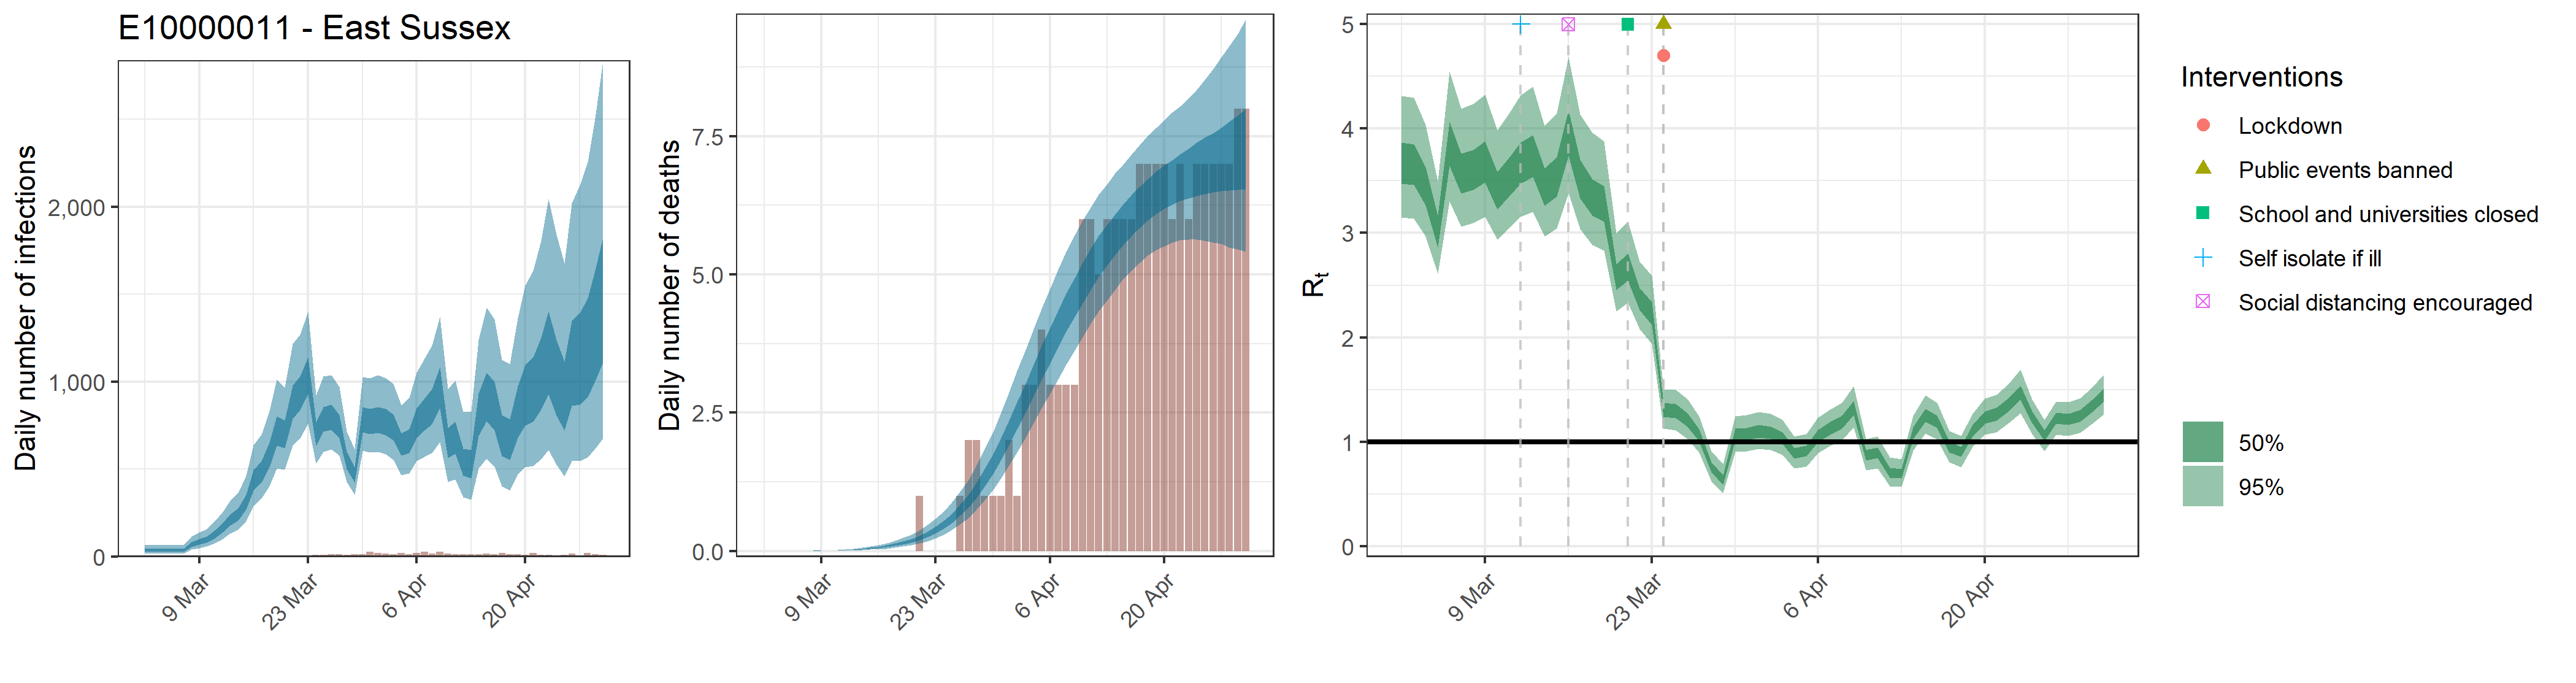

The data file committed next to this chart (first rows):
, date, country, reported_cases, predicted_cases, cases_min, cases_max, cases_min2, cases_max2, reported_deaths, estimated_deaths, deaths_min, deaths_max, deaths_min2, deaths_max2, rt, rt_min, rt_max, rt_min2, rt_max2, mu_rep, mu_li, mu_ui
1, 2020-03-02, E10000011 - East Sussex, 0, 37.54, 18.01, 64.95, 28.41, 44.75, 0, 3.75430311242081e-14, 1.8010587927801e-14, 6.49469814138431e-14, 2.84069270081198e-14, 4.47501616521323e-14, 3.681, 3.152, 4.316, 3.473, 3.868, 3.428, 2.949, 4
2, 2020-03-03, E10000011 - East Sussex, 0, 37.54, 18.01, 64.95, 28.41, 44.75, 0, 7.41462606543263e-07, 3.62206039295745e-07, 1.25365980349979e-06, 5.69281410983363e-07, 8.8012883363881e-07, 3.667, 3.137, 4.297, 3.46, 3.851, 3.428, 2.949, 4
3, 2020-03-04, E10000011 - East Sussex, 0, 37.54, 18.01, 64.95, 28.41, 44.75, 0, 1.26048643112355e-05, 6.15750266802767e-06, 2.13122166594965e-05, 9.67778398671718e-06, 1.49621901718598e-05, 3.456, 2.969, 4.039, 3.268, 3.631, 3.428, 2.949, 4
4, 2020-03-05, E10000011 - East Sussex, 0, 37.54, 18.01, 64.95, 28.41, 44.75, 0, 7.93364989001291e-05, 3.87560462046448e-05, 0.0001341, 6.09131109752199e-05, 9.41737851993526e-05, 3.019, 2.606, 3.499, 2.863, 3.167, 3.428, 2.949, 4
5, 2020-03-06, E10000011 - East Sussex, 0, 37.54, 18.01, 64.95, 28.41, 44.75, 0, 0.0003233, 0.0001579, 0.0005466, 0.0002482, 0.0003837, 3.87, 3.302, 4.55, 3.646, 4.068, 3.428, 2.949, 4
6, 2020-03-07, E10000011 - East Sussex, 0, 37.54, 18.01, 64.95, 28.41, 44.75, 0, 0.0009179, 0.0004484, 0.001552, 0.0007048, 0.00109, 3.579, 3.064, 4.19, 3.38, 3.762, 3.428, 2.949, 4
7, 2020-03-08, E10000011 - East Sussex, 0, 70.74, 39.21, 113.3, 56.62, 82.39, 0, 0.002098, 0.001025, 0.003547, 0.001611, 0.00249, 3.615, 3.094, 4.238, 3.414, 3.799, 3.428, 2.949, 4
8, 2020-03-09, E10000011 - East Sussex, 0, 87.49, 48.71, 139.8, 70.28, 101.7, 0, 0.004089, 0.001998, 0.006914, 0.00314, 0.004854, 3.692, 3.157, 4.326, 3.482, 3.88, 3.428, 2.949, 4
9, 2020-03-10, E10000011 - East Sussex, 0, 99.57, 56.71, 157.3, 80.63, 115.4, 0, 0.007168, 0.003503, 0.01212, 0.005505, 0.008508, 3.412, 2.936, 3.984, 3.228, 3.582, 3.428, 2.949, 4
10, 2020-03-11, E10000011 - East Sussex, 3, 128.6, 75.68, 200.6, 105.6, 148.4, 0, 0.01161, 0.005684, 0.01961, 0.008925, 0.01378, 3.545, 3.042, 4.146, 3.349, 3.722, 3.428, 2.949, 4
11, 2020-03-12, E10000011 - East Sussex, 2, 166.1, 100.3, 255, 137.9, 190.2, 0, 0.01779, 0.00874, 0.02999, 0.01371, 0.02111, 3.682, 3.155, 4.318, 3.476, 3.867, 3.428, 2.949, 4
12, 2020-03-13, E10000011 - East Sussex, 1, 211, 130.4, 319.2, 177.2, 240.4, 0, 0.026, 0.01283, 0.04367, 0.02008, 0.03082, 3.748, 3.203, 4.4, 3.537, 3.939, 3.428, 2.949, 4
13, 2020-03-14, E10000011 - East Sussex, 0, 243.8, 153.6, 362.6, 206.5, 275.9, 0, 0.03665, 0.01829, 0.06131, 0.0284, 0.04338, 3.449, 2.966, 4.028, 3.261, 3.62, 3.428, 2.949, 4
14, 2020-03-15, E10000011 - East Sussex, 0, 314.6, 202.3, 462.1, 268.6, 354.7, 0, 0.05016, 0.02537, 0.08334, 0.03901, 0.05923, 3.545, 3.044, 4.147, 3.348, 3.724, 3.428, 2.949, 4
15, 2020-03-16, E10000011 - East Sussex, 1, 440.4, 289.3, 637.9, 377.9, 492.5, 0, 0.06711, 0.03437, 0.1106, 0.0525, 0.07911, 3.975, 3.387, 4.683, 3.744, 4.178, 3.428, 2.949, 4
16, 2020-03-17, E10000011 - East Sussex, 6, 491.1, 331.7, 697.4, 424.1, 547.1, 0, 0.08833, 0.04592, 0.1443, 0.06961, 0.1039, 3.532, 3.037, 4.14, 3.334, 3.705, 3.428, 2.949, 4
17, 2020-03-18, E10000011 - East Sussex, 3, 589, 403.4, 830, 512.2, 652.5, 0, 0.1151, 0.06115, 0.1861, 0.09135, 0.1351, 3.354, 2.884, 3.959, 3.166, 3.515, 3.428, 2.949, 4
18, 2020-03-19, E10000011 - East Sussex, 4, 723.6, 503, 1012, 632.1, 800.6, 0, 0.1484, 0.08049, 0.237, 0.1187, 0.1729, 3.292, 2.832, 3.879, 3.107, 3.45, 3.428, 2.949, 4
19, 2020-03-20, E10000011 - East Sussex, 4, 704.1, 496.9, 965.5, 619.9, 776.5, 0, 0.1898, 0.1053, 0.2989, 0.153, 0.2199, 2.586, 2.25, 2.995, 2.454, 2.702, 3.428, 2.949, 4
20, 2020-03-21, E10000011 - East Sussex, 4, 890.4, 632.2, 1218, 787.3, 978.2, 1, 0.2416, 0.1374, 0.3751, 0.1971, 0.2781, 2.68, 2.331, 3.107, 2.542, 2.804, 3.428, 2.949, 4
21, 2020-03-22, E10000011 - East Sussex, 4, 940.2, 677.3, 1269, 837.2, 1029, 0, 0.3059, 0.178, 0.4683, 0.2528, 0.3505, 2.372, 2.082, 2.727, 2.26, 2.476, 3.428, 2.949, 4
22, 2020-03-23, E10000011 - East Sussex, 4, 1042, 759.5, 1398, 927.5, 1139, 0, 0.3853, 0.2311, 0.5811, 0.3208, 0.4389, 2.235, 1.938, 2.591, 2.12, 2.338, 3.428, 2.949, 4
23, 2020-03-24, E10000011 - East Sussex, 9, 706.7, 531.7, 920.5, 635.5, 766.8, 0, 0.4828, 0.2997, 0.7167, 0.4062, 0.5477, 1.309, 1.124, 1.502, 1.241, 1.372, 3.428, 2.949, 4
24, 2020-03-25, E10000011 - East Sussex, 11, 791, 599.1, 1029, 713.4, 856, 0, 0.6015, 0.3791, 0.8788, 0.5095, 0.6785, 1.296, 1.109, 1.499, 1.228, 1.36, 3.428, 2.949, 4
25, 2020-03-26, E10000011 - East Sussex, 14, 803.4, 613.5, 1039, 726.5, 870.3, 1, 0.7441, 0.4799, 1.068, 0.6361, 0.8345, 1.212, 1.029, 1.409, 1.144, 1.275, 3.428, 2.949, 4
26, 2020-03-27, E10000011 - East Sussex, 13, 747.9, 577.2, 971.4, 676.4, 807.9, 2, 0.913, 0.6008, 1.289, 0.7868, 1.019, 1.066, 0.8989, 1.242, 1.006, 1.122, 3.428, 2.949, 4
27, 2020-03-28, E10000011 - East Sussex, 8, 553.6, 425.4, 713.8, 499.4, 599.8, 2, 1.11, 0.7456, 1.55, 0.9634, 1.234, 0.7602, 0.6224, 0.9119, 0.7111, 0.8063, 3.428, 2.949, 4
28, 2020-03-29, E10000011 - East Sussex, 12, 470.6, 353.9, 612.2, 422.7, 509.5, 1, 1.334, 0.9128, 1.837, 1.166, 1.479, 0.6348, 0.5068, 0.7851, 0.5876, 0.6776, 3.428, 2.949, 4
29, 2020-03-30, E10000011 - East Sussex, 14, 788.8, 605.5, 1028, 711.6, 855.7, 1, 1.584, 1.104, 2.155, 1.393, 1.752, 1.07, 0.905, 1.246, 1.009, 1.126, 3.428, 2.949, 4
30, 2020-03-31, E10000011 - East Sussex, 27, 778.2, 594.5, 1019, 701.7, 844.8, 1, 1.858, 1.32, 2.508, 1.645, 2.046, 1.077, 0.9114, 1.255, 1.016, 1.134, 3.428, 2.949, 4
31, 2020-04-01, E10000011 - East Sussex, 21, 788, 599.2, 1036, 708.6, 855.9, 2, 2.153, 1.55, 2.869, 1.916, 2.364, 1.105, 0.9351, 1.285, 1.041, 1.163, 3.428, 2.949, 4
32, 2020-04-02, E10000011 - East Sussex, 17, 775.3, 583.3, 1020, 695.2, 843.3, 1, 2.461, 1.788, 3.254, 2.204, 2.695, 1.089, 0.9194, 1.271, 1.025, 1.146, 3.428, 2.949, 4
33, 2020-04-03, E10000011 - East Sussex, 12, 743.6, 552.8, 987.9, 666.8, 811.8, 3, 2.778, 2.052, 3.639, 2.501, 3.031, 1.037, 0.8742, 1.211, 0.9782, 1.092, 3.428, 2.949, 4
34, 2020-04-04, E10000011 - East Sussex, 21, 644.4, 464.8, 865.7, 576.4, 704.8, 3, 3.1, 2.32, 4.011, 2.801, 3.375, 0.8907, 0.7431, 1.051, 0.839, 0.9398, 3.428, 2.949, 4
35, 2020-04-05, E10000011 - East Sussex, 12, 664.6, 474.6, 907.2, 591.4, 729.2, 4, 3.419, 2.586, 4.381, 3.101, 3.709, 0.9129, 0.7645, 1.074, 0.86, 0.9632, 3.428, 2.949, 4
36, 2020-04-06, E10000011 - East Sussex, 19, 768.5, 547, 1051, 679.7, 846.7, 3, 3.733, 2.844, 4.742, 3.396, 4.036, 1.057, 0.894, 1.23, 0.9986, 1.112, 3.428, 2.949, 4
37, 2020-04-07, E10000011 - East Sussex, 28, 819.5, 571.6, 1132, 721.4, 905.6, 3, 4.038, 3.099, 5.091, 3.685, 4.35, 1.132, 0.9626, 1.309, 1.071, 1.189, 3.428, 2.949, 4
38, 2020-04-08, E10000011 - East Sussex, 18, 863.3, 593.2, 1205, 754.8, 958.1, 3, 4.33, 3.365, 5.409, 3.964, 4.652, 1.19, 1.016, 1.376, 1.126, 1.25, 3.428, 2.949, 4
39, 2020-04-09, E10000011 - East Sussex, 27, 972.6, 654.1, 1370, 847.6, 1083, 3, 4.605, 3.623, 5.714, 4.232, 4.936, 1.327, 1.142, 1.536, 1.257, 1.392, 3.428, 2.949, 4
40, 2020-04-10, E10000011 - East Sussex, 18, 654.2, 426.5, 955.8, 562.1, 734.4, 6, 4.865, 3.872, 5.974, 4.479, 5.21, 0.8734, 0.7289, 1.026, 0.82, 0.9234, 3.428, 2.949, 4
41, 2020-04-11, E10000011 - East Sussex, 12, 685.6, 441.6, 1007, 586.9, 770, 6, 5.109, 4.114, 6.209, 4.728, 5.467, 0.8938, 0.7469, 1.05, 0.8434, 0.9423, 3.428, 2.949, 4
42, 2020-04-12, E10000011 - East Sussex, 12, 546.7, 337.8, 827.5, 463.4, 615.4, 5, 5.336, 4.334, 6.443, 4.957, 5.698, 0.705, 0.574, 0.8529, 0.6572, 0.7487, 3.428, 2.949, 4
43, 2020-04-13, E10000011 - East Sussex, 13, 537.7, 325.7, 831.3, 448.8, 610.4, 6, 5.543, 4.54, 6.633, 5.165, 5.899, 0.6959, 0.5669, 0.8354, 0.6501, 0.7382, 3.428, 2.949, 4
44, 2020-04-14, E10000011 - East Sussex, 13, 818, 502.5, 1239, 689.6, 930.7, 6, 5.735, 4.721, 6.83, 5.353, 6.088, 1.083, 0.9183, 1.251, 1.026, 1.137, 3.428, 2.949, 4
45, 2020-04-15, E10000011 - East Sussex, 17, 923.6, 559.7, 1423, 773.4, 1052, 6, 5.915, 4.922, 6.988, 5.532, 6.272, 1.254, 1.079, 1.446, 1.19, 1.314, 3.428, 2.949, 4
46, 2020-04-16, E10000011 - East Sussex, 14, 871.7, 515.1, 1358, 723, 997, 6, 6.078, 5.067, 7.176, 5.697, 6.44, 1.195, 1.024, 1.377, 1.132, 1.253, 3.428, 2.949, 4
47, 2020-04-17, E10000011 - East Sussex, 20, 702, 401.1, 1124, 575.6, 810.2, 7, 6.226, 5.213, 7.345, 5.843, 6.587, 0.9512, 0.803, 1.101, 0.8986, 1.002, 3.428, 2.949, 4
48, 2020-04-18, E10000011 - East Sussex, 14, 679.4, 379, 1101, 552.4, 786.4, 7, 6.36, 5.349, 7.509, 5.976, 6.721, 0.9053, 0.7593, 1.058, 0.8555, 0.953, 3.428, 2.949, 4
49, 2020-04-19, E10000011 - East Sussex, 13, 837.8, 467.7, 1365, 679.1, 974.1, 7, 6.484, 5.448, 7.651, 6.095, 6.862, 1.107, 0.9511, 1.267, 1.053, 1.162, 3.428, 2.949, 4
50, 2020-04-20, E10000011 - East Sussex, 10, 938.1, 510.8, 1549, 751.2, 1092, 7, 6.59, 5.514, 7.791, 6.186, 6.972, 1.234, 1.066, 1.413, 1.174, 1.291, 3.428, 2.949, 4
51, 2020-04-21, E10000011 - East Sussex, 20, 972.4, 518.8, 1632, 771.5, 1137, 6, 6.685, 5.579, 7.934, 6.27, 7.07, 1.266, 1.095, 1.449, 1.205, 1.324, 3.428, 2.949, 4
52, 2020-04-22, E10000011 - East Sussex, 9, 1067, 556.4, 1806, 839.9, 1251, 7, 6.769, 5.625, 8.038, 6.329, 7.174, 1.36, 1.182, 1.559, 1.294, 1.422, 3.428, 2.949, 4
53, 2020-04-23, E10000011 - East Sussex, 8, 1190, 609.7, 2045, 927.5, 1402, 6, 6.845, 5.631, 8.185, 6.38, 7.278, 1.471, 1.276, 1.689, 1.401, 1.539, 3.428, 2.949, 4
54, 2020-04-24, E10000011 - East Sussex, 7, 1045, 526, 1842, 805.2, 1236, 7, 6.913, 5.636, 8.341, 6.42, 7.383, 1.237, 1.073, 1.404, 1.179, 1.291, 3.428, 2.949, 4
55, 2020-04-25, E10000011 - East Sussex, 9, 938.6, 457, 1675, 721.3, 1115, 7, 6.98, 5.61, 8.515, 6.453, 7.473, 1.058, 0.9086, 1.207, 1.007, 1.109, 3.428, 2.949, 4
56, 2020-04-26, E10000011 - East Sussex, 16, 1131, 544.7, 2021, 863.1, 1347, 7, 7.042, 5.576, 8.72, 6.483, 7.557, 1.227, 1.069, 1.385, 1.173, 1.282, 3.428, 2.949, 4
57, 2020-04-27, E10000011 - East Sussex, 3, 1159, 545.4, 2120, 868.1, 1393, 7, 7.103, 5.557, 8.929, 6.51, 7.652, 1.217, 1.058, 1.381, 1.161, 1.27, 3.428, 2.949, 4
58, 2020-04-28, E10000011 - East Sussex, 21, 1224, 565.9, 2255, 910.8, 1474, 7, 7.167, 5.488, 9.131, 6.522, 7.76, 1.248, 1.086, 1.417, 1.191, 1.303, 3.428, 2.949, 4
59, 2020-04-29, E10000011 - East Sussex, 13, 1355, 615.5, 2505, 1001, 1635, 8, 7.236, 5.455, 9.356, 6.533, 7.87, 1.34, 1.171, 1.517, 1.279, 1.396, 3.428, 2.949, 4
60, 2020-04-30, E10000011 - East Sussex, 11, 1515, 675.6, 2837, 1112, 1826, 8, 7.314, 5.408, 9.614, 6.539, 7.998, 1.448, 1.265, 1.646, 1.383, 1.51, 3.428, 2.949, 4
